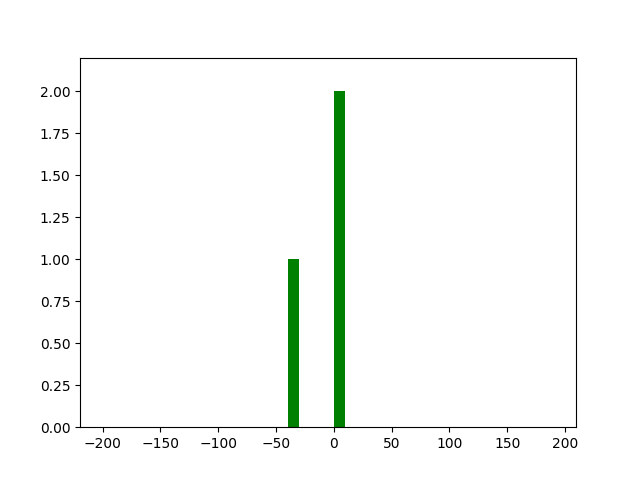

Data behind this chart, as committed beside it:
damage, killed, reward
0.0, False, -35.0
0.0, False, 0.0
0.0, False, 0.0
